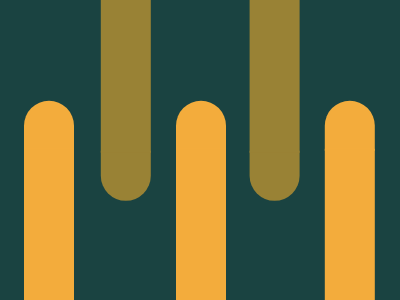

Write a web page that renders exactly this picture using CSS.

<div></div><div class="a"></div><div class="b"></div><div class="a c"></div><div class="d"></div><style>.b{transform: translate(10.5rem,-.45rem);}.d{transform: translate(19.8rem, -6.7rem);}body{background: #1A4341; position:relative;}div{width: 50px; height: 50px; position:relative; background: #F3AC3C; transform: translate(1rem,5.8rem); border-radius: 50% 50% 0% 0%/50% 50% 50% 50%;}div::after{content:""; position:absolute; height:200px; width:50px; transform:translate(0rem,3rem); background: #F3AC3C;}.a{background: #998235; transform: translate(5.8rem,5.8rem) rotate(180deg);}.a::after{background: #998235;}.c{transform: translate(15.1rem,-.45rem) rotate(180deg);}</style>